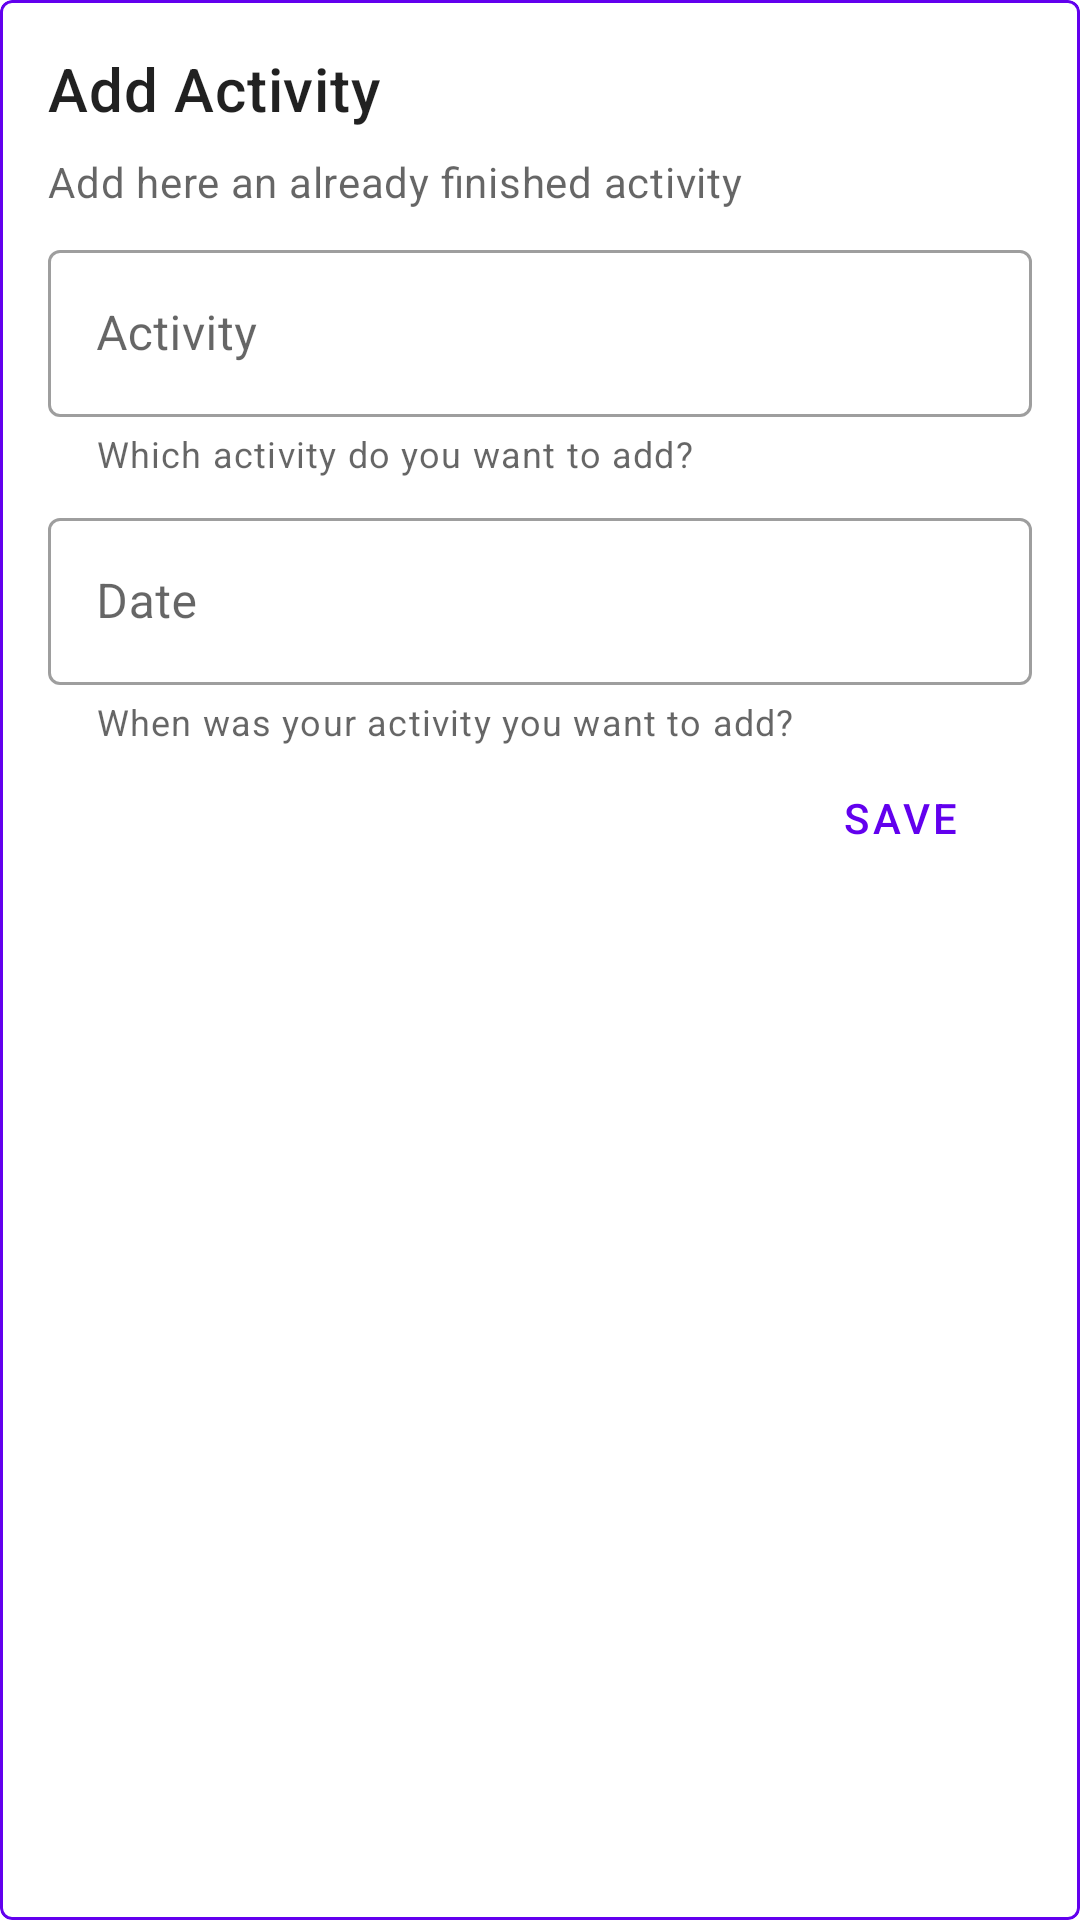

Write the Android layout XML for this screen, with the resource values it uses.
<!-- AndroidManifest.xml: application theme Theme.RUBSELAB22A15 -->
<!-- res/layout/card_view_add_record.xml -->
<?xml version="1.0" encoding="utf-8"?>
<com.google.android.material.card.MaterialCardView xmlns:android="http://schemas.android.com/apk/res/android"
    xmlns:app="http://schemas.android.com/apk/res-auto"
    android:id="@+id/cardViewActivityRecordAddRecord"
    android:layout_width="match_parent"
    android:layout_height="wrap_content"
    app:cardElevation="0dp"
    app:strokeColor="@color/design_default_color_primary"
    app:strokeWidth="1dp">

    
    <LinearLayout
        android:layout_width="match_parent"
        android:layout_height="wrap_content"
        android:orientation="vertical"
        android:padding="16dp">

        
        <com.google.android.material.textview.MaterialTextView
            android:layout_width="wrap_content"
            android:layout_height="wrap_content"
            android:text="@string/stringCardViewAddActivityTitle"
            android:textAppearance="@style/TextAppearance.MaterialComponents.Headline6" />

        
        <com.google.android.material.textview.MaterialTextView
            android:layout_width="wrap_content"
            android:layout_height="wrap_content"
            android:layout_marginTop="8dp"
            android:layout_marginBottom="8dp"
            android:text="@string/stringCardViewAddActivitySupportingText"
            android:textAppearance="?attr/textAppearanceBody2"
            android:textColor="?android:attr/textColorSecondary" />

        
        <com.google.android.material.textfield.TextInputLayout
            android:id="@+id/textInputLayoutAddRecordName"
            style="@style/Widget.MaterialComponents.TextInputLayout.OutlinedBox"
            android:layout_width="match_parent"
            android:layout_height="wrap_content"
            android:layout_marginBottom="8dp"
            android:hint="@string/textInputLayoutActivityRecordActiveRecordingNameHint"
            app:helperText="@string/textInputLayoutActivityRecordAddRecordNameHelperText"
            app:startIconDrawable="@drawable/ic_baseline_directions_run_24">

            <com.google.android.material.textfield.TextInputEditText
                android:id="@+id/textEditActivityRecordAddRecordName"
                android:layout_width="match_parent"
                android:layout_height="wrap_content" />

        </com.google.android.material.textfield.TextInputLayout>

        
        <com.google.android.material.textfield.TextInputLayout
            android:id="@+id/textInputLayoutAddRecordDate"
            style="@style/Widget.MaterialComponents.TextInputLayout.OutlinedBox"
            android:layout_width="match_parent"
            android:layout_height="wrap_content"
            android:hint="@string/textInputLayoutAddRecordDatetimeHint"
            app:helperText="@string/textInputLayoutActivityRecordAddRecordDateHelperText"
            app:startIconDrawable="@drawable/ic_baseline_edit_calendar_24">

            <com.google.android.material.textfield.TextInputEditText
                android:id="@+id/textEditActivityRecordAddRecordDate"
                android:layout_width="match_parent"
                android:layout_height="wrap_content"
                android:focusableInTouchMode="false"
                android:focusable="false"
                android:longClickable="false"
                android:clickable="false"
                android:cursorVisible="false"
                android:inputType="none" />
        </com.google.android.material.textfield.TextInputLayout>

        
        <com.google.android.material.button.MaterialButton
            android:id="@+id/buttonActivityRecordAddRecordSave"
            style="?attr/borderlessButtonStyle"
            android:layout_width="wrap_content"
            android:layout_height="wrap_content"
            android:layout_gravity="end"
            android:text="@string/stringSave" />
    </LinearLayout>
</com.google.android.material.card.MaterialCardView>
<!-- resources referenced by this layout -->
<resources>
  <string name="stringCardViewAddActivitySupportingText">Add here an already finished activity</string>
  <string name="stringCardViewAddActivityTitle">Add Activity</string>
  <string name="stringSave">Save</string>
  <string name="textInputLayoutActivityRecordActiveRecordingNameHint">Activity</string>
  <string name="textInputLayoutActivityRecordAddRecordDateHelperText">When was your activity you want to add?</string>
  <string name="textInputLayoutActivityRecordAddRecordNameHelperText">Which activity do you want to add?</string>
  <string name="textInputLayoutAddRecordDatetimeHint">Date</string>
  <style name="Theme.RUBSELAB22A15" parent="Theme.MaterialComponents.DayNight.DarkActionBar">
          
          <item name="colorPrimary">@color/purple_500</item>
          <item name="colorPrimaryVariant">@color/purple_700</item>
          <item name="colorOnPrimary">@color/white</item>
          
          <item name="colorSecondary">@color/teal_200</item>
          <item name="colorSecondaryVariant">@color/teal_700</item>
          <item name="colorOnSecondary">@color/black</item>
          
          <item name="android:statusBarColor">?attr/colorPrimaryVariant</item>
          
      </style>
  <!-- not gathered from this repository: default colours our renderer supplied (Android Studio template values) -->
  <color name="purple_500">#FF6200EE</color>
  <color name="purple_700">#FF3700B3</color>
  <color name="teal_200">#FF03DAC5</color>
  <color name="teal_700">#FF018786</color>
  <color name="black">#FF000000</color>
  <color name="white">#FFFFFFFF</color>
</resources>
